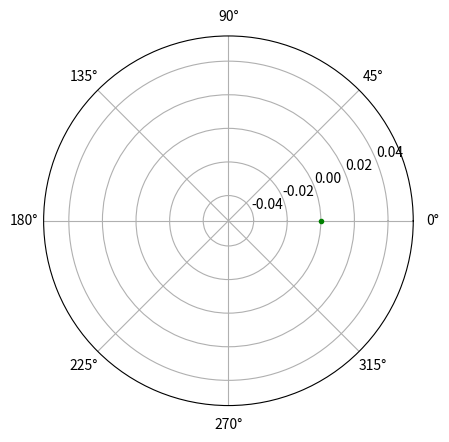

Reproduce this figure in Python. (Note: this script raises an exception after producing the figure.)
from matplotlib.animation import FuncAnimation
import matplotlib.pyplot as plt
import numpy as np
 
 
plt.axes(projection = 'polar')
 
rad = np.arange(0, 2 * np.pi, 0.01)
 

for i in rad:
    r = i
    plt.polar(i, r, 'g.')
     


    ani.save('animation_11.gif')